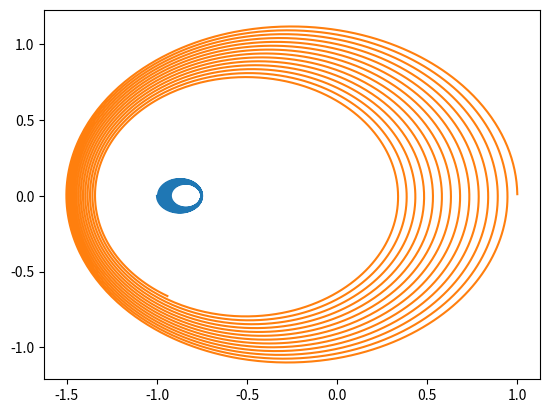

Here is the Python script that generated this plot:
# import all libraries
import math  # basic mathematical functions sqrt, etc.
import numpy as np  # efficient array storage and manipulation
import matplotlib.pyplot as plt  # graphical output

# Define Initial conditions
mass = np.array([1.0, 0.1], dtype=np.float32)  # Masses of planets in the scene
x = np.array([
    [-1, 0, 0],  # First Planet Position
    [1, 0, 0],   # Second Planet Position
], dtype=np.float32)
dx = np.array([
    [0, -0.05, 0],  # Frist Planet Velocity
    [0, 0.5, 0],   # Second Planet Velocity
], dtype=np.float32)
planet_count = min([len(mass), len(x), len(dx)])  # Number of Planets in this scene

# Define all constants
gravitational_const = 1.0  # Gravitational Constant gamma
delta_time = 0.02  # The timesteps that will be used
time_steps_to_calculate = 5000  # The Number of time steps for witch a sol will be aproximpated

# Define all variables
time = 0 # The number of timesteps that passes since start
output_x = np.ndarray((time_steps_to_calculate, planet_count, 3),
            dtype=np.float32)  # Buffer for output position data
output_dx = np.ndarray((time_steps_to_calculate, planet_count, 3),
            dtype=np.float32)  # Buffer for output velocity data
dx_next = dx  # next velocity
x_next = x # next position

# Define constants following form other constants
time_int = np.arange(0, time_steps_to_calculate, 1, dtype=np.int32)
time_float = time_int.astype(np.float32)*delta_time

# define functions
def length(v):  # Find length of the vector v
    return math.sqrt(sum(map(lambda e: e**2, v)))

# Calculate position data
old_progress = 0
for t in range(time_steps_to_calculate):
    for m_c, x_c, dx_c, j in zip(mass, x, dx, range(planet_count)):
        gravitational_field = 0.0
        for x_k, m_k, k in zip(x, mass, range(planet_count)):
            if k == j: continue
            r = x_k - x_c
            gravitational_field += (m_k/length(r)**3)*r
        ddx = gravitational_const * gravitational_field
        dx_next[j] = dx_c + ddx*delta_time
        x_next[j] = x_c + dx_next[j]*delta_time
    dx = dx_next
    x = x_next
    output_dx[t, :, :] = dx
    output_x[t, :, :] = x
    #print("t = %s, x = %s" % (t, x))

    new_progress = int(t/time_steps_to_calculate*100 / 5)
    if(new_progress > old_progress):
        old_progress = new_progress
        print("progress: %s%%" % int(t/time_steps_to_calculate*100))

# Output the genrated data
x_component = 0; y_component = 1
for i in range(output_x.shape[1]):
    plt.plot(output_x[:, i, x_component], output_x[:, i, y_component])
plt.show()